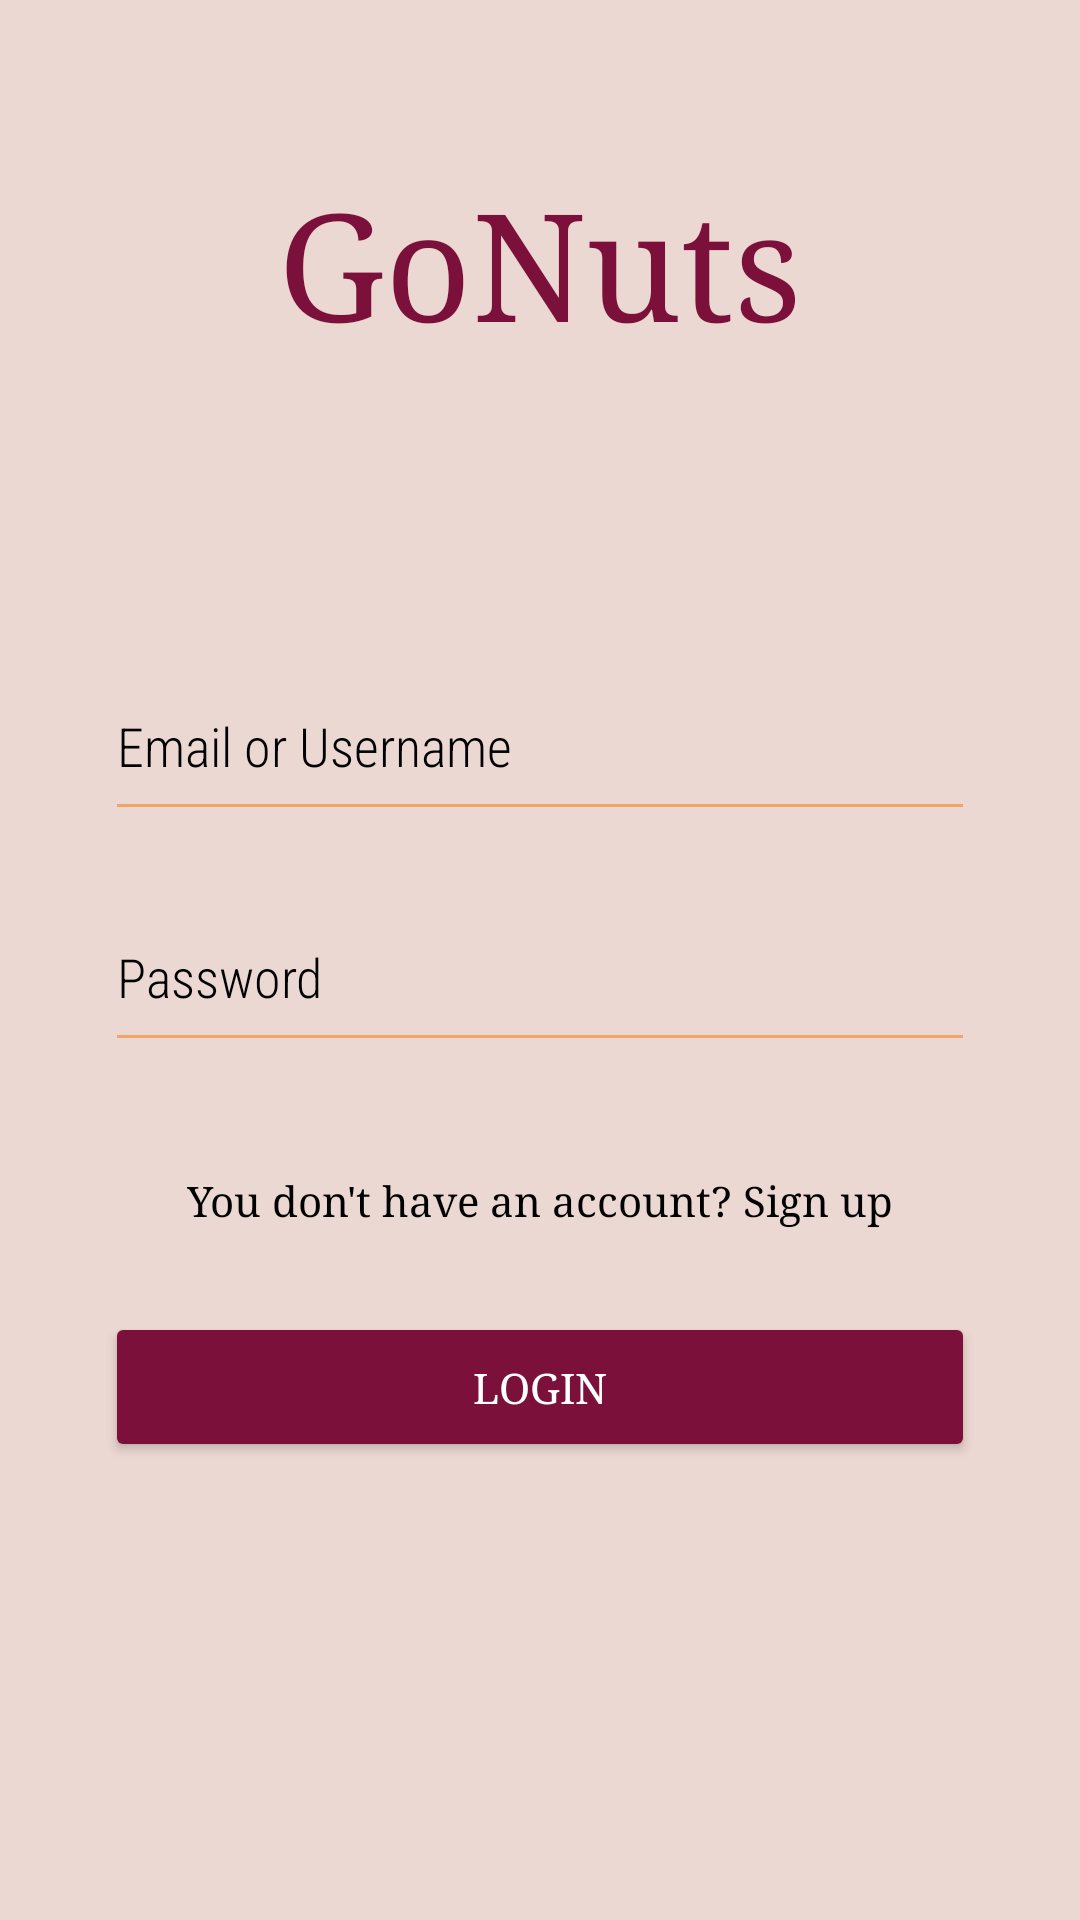

Reconstruct the res/layout file that produces this screen, plus the resources it refers to.
<!-- AndroidManifest.xml: application theme Theme.ChatHouse -->
<!-- res/layout/activity_login.xml -->
<?xml version="1.0" encoding="utf-8"?>
<androidx.constraintlayout.widget.ConstraintLayout xmlns:android="http://schemas.android.com/apk/res/android"
    xmlns:app="http://schemas.android.com/apk/res-auto"
    xmlns:tools="http://schemas.android.com/tools"
    android:orientation="vertical"
    android:layout_width="match_parent"
    android:layout_height="match_parent"
    tools:context=".Pages.Login"
    android:paddingVertical="8dp"
    android:paddingHorizontal="35dp"
    android:background="?colorPrimaryVariant"
>

    <TextView
        android:id="@+id/Logo"
        android:layout_width="wrap_content"
        android:layout_height="60dp"
        android:layout_marginTop="30dp"
        android:layout_marginBottom="20dp"
        android:ems="10"
        android:fontFamily="serif"
        android:gravity="center"
        android:text="GoNuts"
        android:textColor="?colorSecondary"
        android:textColorLink="@color/black"
        android:textSize="50dp"
        app:layout_constraintBottom_toTopOf="@+id/ErrorMessage"
        app:layout_constraintEnd_toEndOf="parent"
        app:layout_constraintStart_toStartOf="parent"
        app:layout_constraintTop_toTopOf="parent">

    </TextView>
    <ProgressBar
        style="?android:attr/progressBarStyleLarge"
        android:layout_width="wrap_content"
        android:layout_height="wrap_content"
        android:id="@+id/progressBar"
        android:progressDrawable="@drawable/loading"
        app:layout_constraintStart_toStartOf="parent"
        app:layout_constraintEnd_toEndOf="parent"
        app:layout_constraintTop_toBottomOf="@id/Logo"
        android:layout_marginTop="20dp"
        />


    <TextView
        android:id="@+id/ErrorMessage"
        android:layout_width="0dp"
        android:layout_height="wrap_content"
        android:layout_marginTop="30dp"
        android:ems="10"
        android:text=""
        android:textColor="?colorOnSurface"
        app:layout_constraintBottom_toTopOf="@+id/Username"
        app:layout_constraintEnd_toEndOf="parent"
        app:layout_constraintStart_toStartOf="parent"
        app:layout_constraintTop_toBottomOf="@id/Logo">

    </TextView>

    <EditText
        android:id="@+id/Username"
        android:layout_width="0dp"
        android:layout_height="60dp"
        android:backgroundTint="?colorSecondaryVariant"
        android:ems="10"
        android:fontFamily="sans-serif-condensed-light"
        android:hint="Email or Username"
        android:textColorHint="?colorOnSurface"
        android:inputType="textEmailAddress"
        android:textColor="?colorOnSurface"
        app:layout_constraintBottom_toTopOf="@+id/Password"
        app:layout_constraintEnd_toEndOf="parent"
        app:layout_constraintStart_toStartOf="parent"
        app:layout_constraintTop_toBottomOf="@+id/ErrorMessage" />

    <EditText
        android:id="@+id/Password"
        android:layout_width="0dp"
        android:layout_height="60dp"
        android:backgroundTint="?colorSecondaryVariant"
        android:ems="10"
        android:fontFamily="sans-serif-condensed-light"
        android:hint="Password"
        android:textColorHint="?colorOnSurface"
        android:inputType="textPassword"
        android:textColor="?colorOnSurface"
        app:layout_constraintBottom_toTopOf="@+id/Signup"
        app:layout_constraintEnd_toEndOf="parent"
        app:layout_constraintStart_toStartOf="parent"
        app:layout_constraintTop_toBottomOf="@id/Username" />

    <TextView
        android:id="@+id/Signup"
        android:layout_width="wrap_content"
        android:layout_height="20dp"
        android:layout_marginTop="20dp"
        android:layout_marginBottom="10dp"
        android:clickable="true"
        android:fontFamily="serif"
        android:text="You don't have an account? Sign up"
        android:textColorLink="?colorOnSurface"
        android:textColor="?colorOnSurface"
        app:layout_constraintBottom_toTopOf="@+id/Button"
        app:layout_constraintEnd_toEndOf="parent"
        app:layout_constraintStart_toStartOf="parent"
        app:layout_constraintTop_toBottomOf="@id/Password" />

    <Button
        android:id="@+id/Button"
        android:layout_width="0dp"
        android:layout_height="50dp"
        android:layout_marginBottom="128dp"
        android:backgroundTint="?colorSecondary"
        android:fontFamily="serif"
        android:text="Login"
        android:textColor="@color/white"
        app:layout_constraintBottom_toBottomOf="parent"
        app:layout_constraintEnd_toEndOf="parent"
        app:layout_constraintStart_toStartOf="parent"
        app:layout_constraintTop_toBottomOf="@+id/Signup" />
</androidx.constraintlayout.widget.ConstraintLayout>
<!-- resources referenced by this layout -->
<resources>
  <color name="black">#FF000000</color>
  <color name="white">#FFFFFFFF</color>
  <!-- drawable loading (drawable) -->
  <?xml version="1.0" encoding="utf-8"?>
  
  <rotate
      xmlns:android="http://schemas.android.com/apk/res/android"
      android:fromDegrees="90"
      android:pivotX="50%"
      android:pivotY="50%"
      android:toDegrees="360">
  
      <shape
          android:innerRadiusRatio="3"
          android:shape="ring"
          android:thicknessRatio="4.0">
  
          <gradient
              android:gradientRadius="20"
              android:centerColor="@color/black"
              android:endColor="@color/black"
              android:startColor="@color/black"
              android:angle="0"
              android:type="radial"
              android:useLevel="false" />
      </shape>
  
  </rotate>
  <style name="Theme.ChatHouse" parent="Theme.MaterialComponents.Light.NoActionBar">
          
          <item name="colorPrimary">@color/DarkGray</item>
          <item name="colorPrimaryVariant">@color/LightCreamy</item>
          <item name="colorOnPrimary">@color/LightPink</item>
          
          <item name="colorSecondary">@color/DarkPink</item>
          <item name="colorSecondaryVariant">@color/LightOrange</item>
          <item name="colorOnSecondary">@color/LightBlue</item>
  
          
          <item name="android:statusBarColor" tools:targetApi="l">?attr/colorPrimaryVariant</item>
          <item name="colorOnBackground">@color/white</item>
          <item name="colorOnSurface">@color/black</item>
          <item name="colorOnPrimarySurface">@color/LightBlue</item>
  
  
          
      </style>
  <color name="DarkGray">#536162</color>
  <color name="LightCreamy">#ECD8D2</color>
  <color name="LightPink">#da7f8f</color>
  <color name="DarkPink">#7b113a</color>
  <color name="LightOrange">#f2a365</color>
  <color name="LightBlue">#e1e5ea</color>
</resources>
